Run: headless pygame with SDL's dummy video driver; simulated clock (each Clock.tick advances the game by its frame time, no real sleeping); random seed 0; keys injected as events and as key.get_pressed() state; no mouse input.
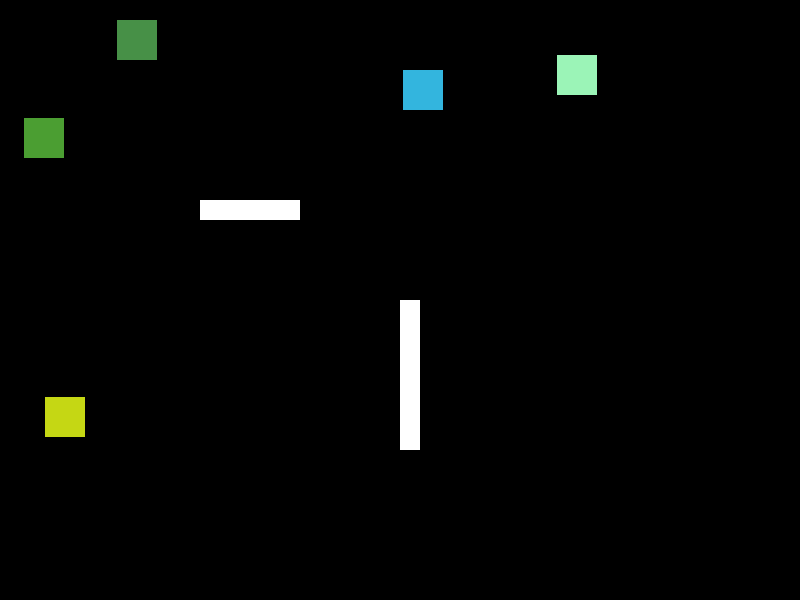
Frame 1 of 4 · flips 1–60 · no input
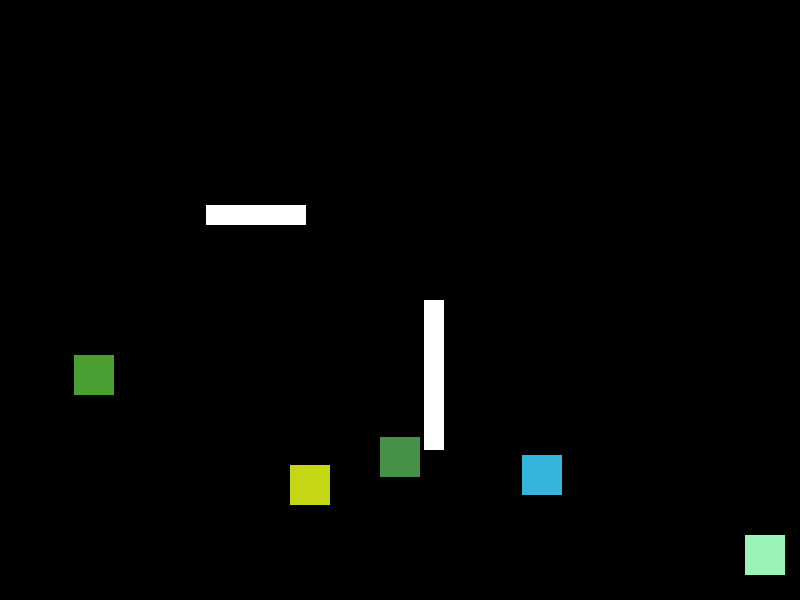
Frame 2 of 4 · flips 61–180 · tapped SPACE, RETURN · held RIGHT (→), D
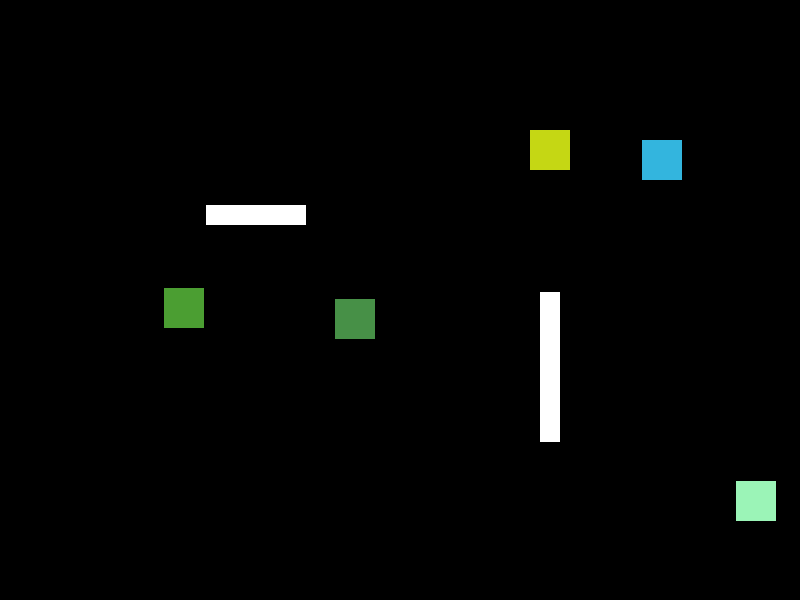
Frame 3 of 4 · flips 181–300 · held DOWN (↓), S
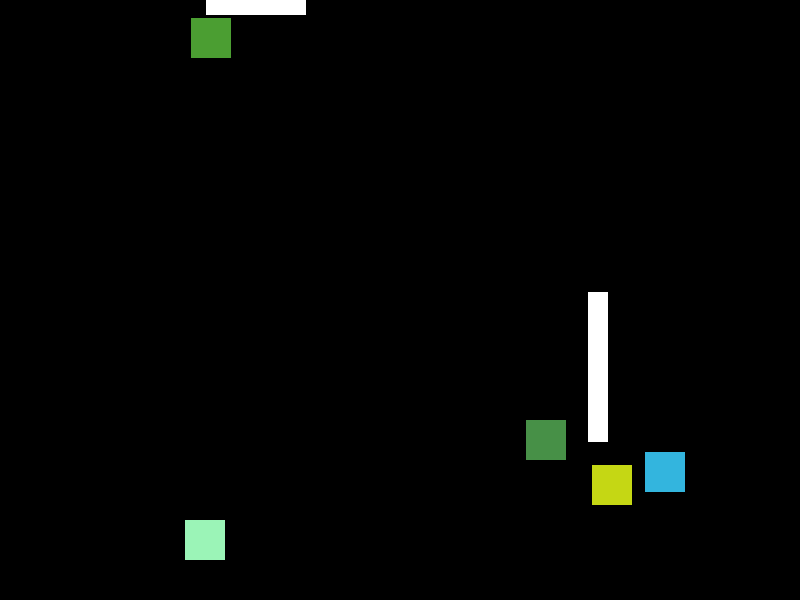
Frame 4 of 4 · flips 301–420 · held LEFT (←), A, UP (↑), W

The pygame program that drew these frames:

import pygame
import math
import random

class MovingSprite(pygame.sprite.Sprite):
    """
    A sprite that moves and bounces off walls and other sprites.
    """
    def __init__(self, x, y, image, speed, angle_degrees, size):
        """
        Initialize the MovingSprite.

        Args:
            x (int): Initial X position.
            y (int): Initial Y position.
            image (pygame.Surface): The sprite's image.
            speed (int or float): The speed of the sprite.
            angle_degrees (int or float): Initial angle.
            size (int): The size of the sprite.
        """
        super().__init__()
        self.image = image
        self.rect = self.image.get_rect()
        self.rect.center = (x, y)
        self.speed = speed
        self.angle_radians = math.radians(angle_degrees)
        self.x_speed = speed * math.cos(self.angle_radians)
        self.y_speed = speed * math.sin(self.angle_radians)
        self.size = size

    def update(self, screen_width, screen_height, wall_group, other_sprites):
        """
        Update the sprite's position and handle bouncing off walls and other sprites.

        Args:
            screen_width (int): The width of the screen.
            screen_height (int): The height of the screen.
            wall_group (pygame.sprite.Group): Group containing the wall sprites.
            other_sprites (pygame.sprite.Group): Group of other moving sprites.
        """
        self.rect.x += self.x_speed
        self.rect.y += self.y_speed

        # Bounce off screen edges
        if self.rect.left < 0:
            self.rect.left = 0
            self.bounce_x()
        elif self.rect.right > screen_width:
            self.rect.right = screen_width
            self.bounce_x()
        if self.rect.top < 0:
            self.rect.top = 0
            self.bounce_y()
        elif self.rect.bottom > screen_height:
            self.rect.bottom = screen_height
            self.bounce_y()

        # Check for collision with wall sprites
        for wall in wall_group:
            if pygame.sprite.collide_rect(self, wall):
                self.handle_wall_collision(wall)

        # Check for collision with other moving sprites
        for other_sprite in other_sprites:
            if other_sprite != self and pygame.sprite.collide_rect(self, other_sprite):
                self.handle_sprite_collision(other_sprite)

    def bounce_x(self):
        """Reverse horizontal velocity."""
        self.x_speed *= -1
        self.angle_radians = math.atan2(self.y_speed, self.x_speed)

    def bounce_y(self):
        """Reverse vertical velocity."""
        self.y_speed *= -1
        self.angle_radians = math.atan2(self.y_speed, self.x_speed)

    def handle_wall_collision(self, wall):
        """
        Handle collision with a wall sprite.  Bounce logic.
        """
        # Calculate the collision angle
        dx = wall.rect.centerx - self.rect.centerx
        dy = wall.rect.centery - self.rect.centery
        collision_angle = math.atan2(dy, dx)

        # Determine which side of the wall was hit
        if abs(math.degrees(collision_angle)) < 45 or abs(math.degrees(collision_angle)) > 135:
            self.bounce_x()  # Bounce horizontally
        else:
            self.bounce_y()  # Bounce vertically

        # Move the moving sprite out of the wall
        self.move_apart(wall)

    def handle_sprite_collision(self, other_sprite):
        """
        Handle collision with another moving sprite.
        """
        # Calculate the collision angle
        dx = other_sprite.rect.centerx - self.rect.centerx
        dy = other_sprite.rect.centery - self.rect.centery
        collision_angle = math.atan2(dy, dx)

        # Calculate the velocities of the sprites after collision
        v1 = self.speed
        v2 = other_sprite.speed

        # Calculate the angles of the velocities
        angle1 = self.angle_radians
        angle2 = other_sprite.angle_radians

        # Calculate new speeds and angles after collision.  This is simplified because mass is the same.
        new_x_speed1 = (v1 * math.cos(angle1 - collision_angle) * (0) + 2 * v2 * math.cos(angle2 - collision_angle)) / (2) * math.cos(collision_angle) + v1 * math.sin(angle1 - collision_angle) * math.cos(collision_angle + math.pi / 2)
        new_y_speed1 = (v1 * math.cos(angle1 - collision_angle) * (0) + 2 * v2 * math.cos(angle2 - collision_angle)) / (2) * math.sin(collision_angle) + v1 * math.sin(angle1 - collision_angle) * math.sin(collision_angle + math.pi / 2)
        new_x_speed2 = (v2 * math.cos(angle2 - collision_angle) * (0) + 2 * v1 * math.cos(angle1 - collision_angle)) / (2) * math.cos(collision_angle) + v2 * math.sin(angle2 - collision_angle) * math.sin(collision_angle + math.pi / 2)
        new_y_speed2 = (v2 * math.cos(angle2 - collision_angle) * (0) + 2 * v1 * math.cos(angle1 - collision_angle)) / (2) * math.sin(collision_angle) + v2 * math.sin(angle2 - collision_angle) * math.sin(collision_angle + math.pi / 2)

        # Set the new speeds.
        self.x_speed = new_x_speed1
        self.y_speed = new_y_speed1
        other_sprite.x_speed = new_x_speed2
        other_sprite.y_speed = new_y_speed2

        # Rescale the velocities to ensure the speeds are the same as before the collision.
        self_new_speed = math.sqrt(self.x_speed**2 + self.y_speed**2)
        other_new_speed = math.sqrt(other_sprite.x_speed**2 + other_sprite.y_speed**2)

        if self_new_speed != 0:
            self.x_speed = self.x_speed * v1 / self_new_speed
            self.y_speed = self.y_speed * v1 / self_new_speed

        if other_new_speed != 0:
            other_sprite.x_speed = other_sprite.x_speed * v2 / other_new_speed
            other_sprite.y_speed = other_sprite.y_speed * v2 / other_new_speed

        # Update the angles.
        self.angle_radians = math.atan2(self.y_speed, self.x_speed)
        other_sprite.angle_radians = math.atan2(other_sprite.y_speed, other_sprite.x_speed)

        # Move the sprite out of the wall
        self.move_apart(other_sprite)

    def move_apart(self, other_sprite):
        """Move sprite out of wall after collision."""
        overlap = pygame.Rect.clip(self.rect, other_sprite.rect)
        if overlap.width > 0 and overlap.height > 0:
            if overlap.width > overlap.height:
                if self.rect.centery < other_sprite.rect.centery:
                    self.rect.y -= overlap.height + 1  # Add 1 to ensure separation
                    other_sprite.rect.y += overlap.height + 1 # Move other sprite as well
                else:
                    self.rect.y += overlap.height + 1
                    other_sprite.rect.y -= overlap.height + 1 # Move other sprite as well
            else:
                if self.rect.centerx < other_sprite.rect.centerx:
                    self.rect.x -= overlap.width + 1
                    other_sprite.rect.x += overlap.width + 1 # Move other sprite
                else:
                    self.rect.x += overlap.width + 1
                    other_sprite.rect.x -= overlap.width + 1 # Move other sprite

    def draw(self, surface):
        """Draw the sprite."""
        surface.blit(self.image, self.rect)

class Wall(pygame.sprite.Sprite):
    """
    A static wall sprite.
    """
    def __init__(self, x, y, width, height, color):
        super().__init__()
        self.image = pygame.Surface([width, height])
        self.image.fill(color)
        self.rect = self.image.get_rect()
        self.rect.topleft = (x, y)

    def update(self):
        """Wall does not need to be updated."""
        pass


def main():
    """Main function to run the example."""
    pygame.init()
    screen_width = 800
    screen_height = 600
    screen = pygame.display.set_mode((screen_width, screen_height))
    pygame.display.set_caption("Bouncing Sprites with Walls")
    clock = pygame.time.Clock()

    # Create moving sprites
    num_sprites = 5
    all_sprites = pygame.sprite.Group()
    size = 40 # All sprites are the same size now.
    for i in range(num_sprites):
        sprite_image = pygame.Surface((size, size), pygame.SRCALPHA)
        pygame.draw.rect(sprite_image, (random.randint(0, 255), random.randint(0, 255), random.randint(0, 255)), (0, 0, size, size))
        x = random.randint(size, screen_width - size)
        y = random.randint(size, screen_height - size)
        speed = 5
        angle = random.randint(0, 360)
        moving_sprite = MovingSprite(x, y, sprite_image, speed, angle, size)
        all_sprites.add(moving_sprite)

    # Create wall sprites
    wall_color = (255, 255, 255)  # White
    wall1 = Wall(200, 200, 100, 20, wall_color)  # Horizontal wall
    wall2 = Wall(400, 300, 20, 150, wall_color)  # Vertical wall
    wall_group = pygame.sprite.Group(wall1, wall2)  # Add walls to a group

    running = True
    while running:
        for event in pygame.event.get():
            if event.type == pygame.QUIT:
                running = False

        screen.fill((0, 0, 0))

        # Update moving sprites (pass the wall group AND the moving sprite group)
        for sprite in all_sprites:
            sprite.update(screen_width, screen_height, wall_group, all_sprites)
        wall_group.update() #update the walls.

        # Draw all sprites
        all_sprites.draw(screen)
        wall_group.draw(screen)  # Draw the walls

        pygame.display.flip()
        clock.tick(60)

    pygame.quit()

if __name__ == "__main__":
    main()
